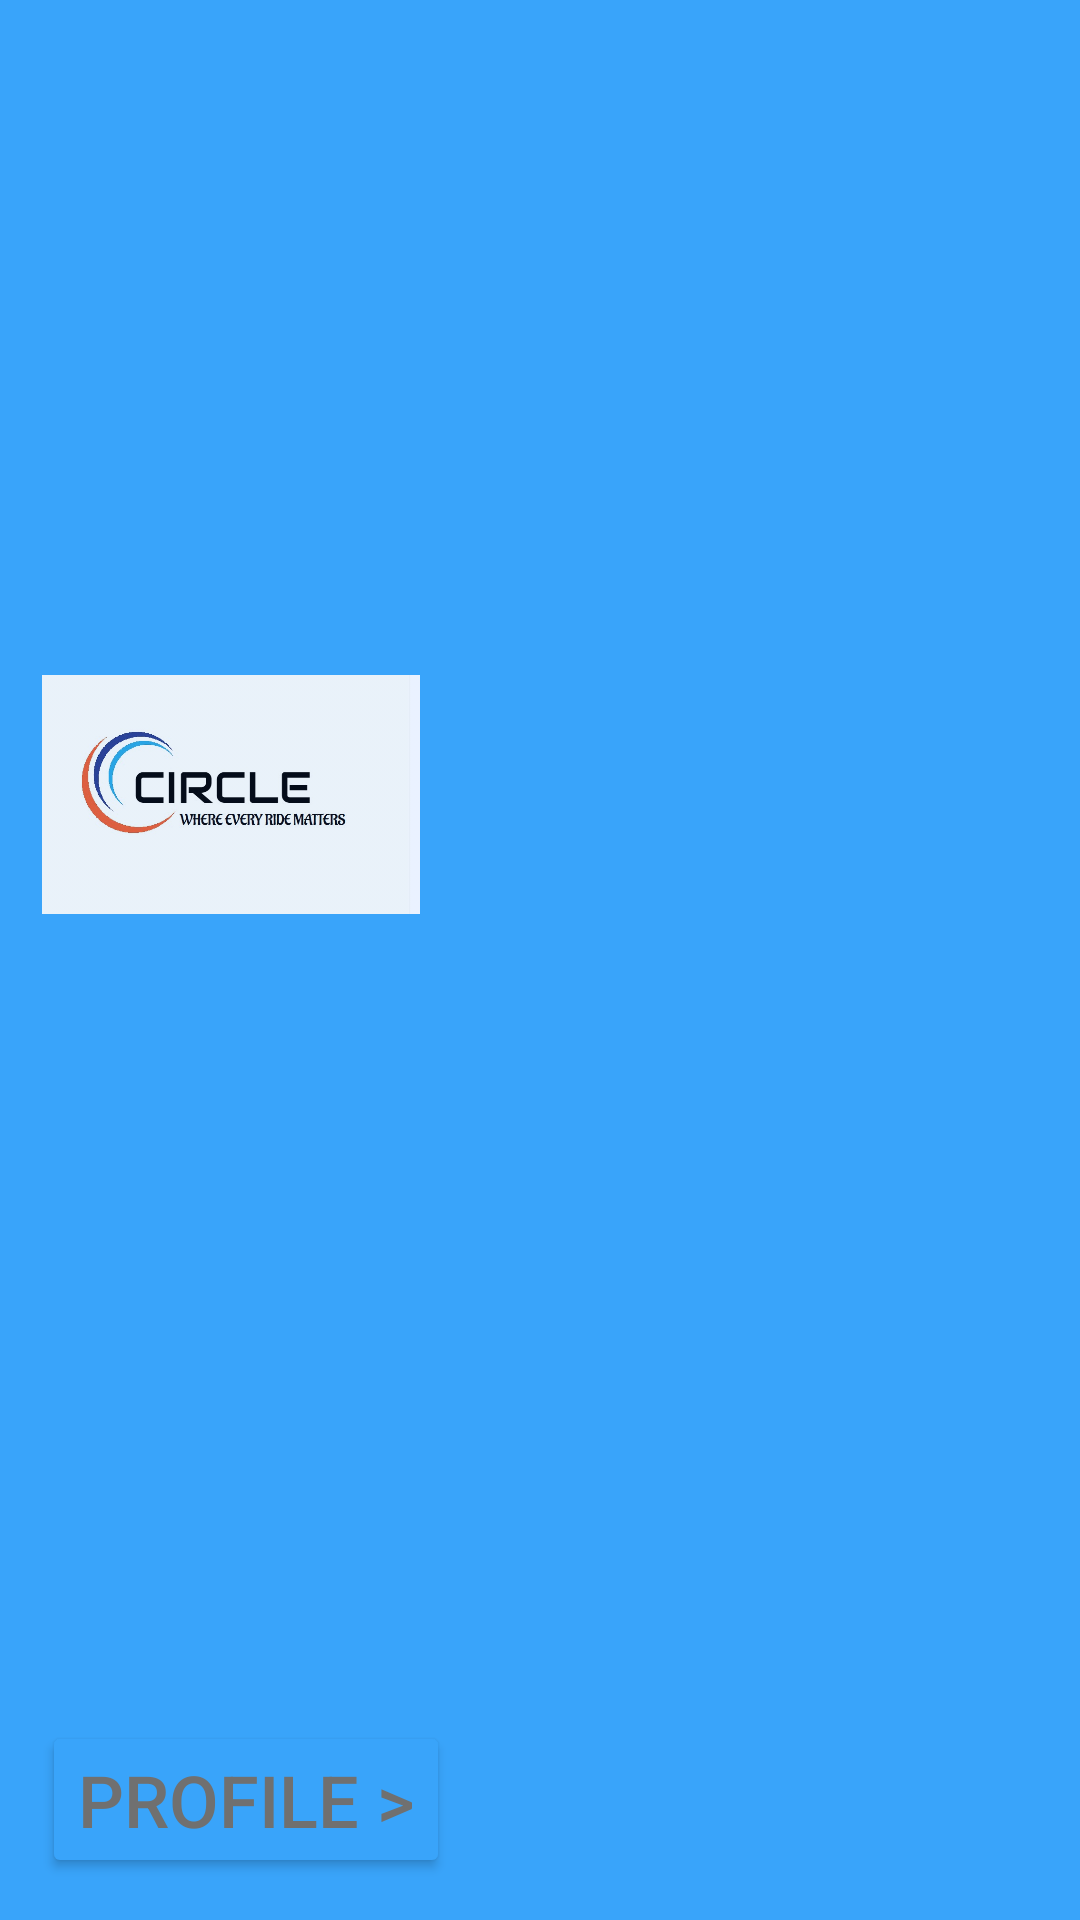

Here is an Android app screen rendered from its layout file. Give the layout XML and the strings, colors and styles it references.
<!-- AndroidManifest.xml: application theme Base.Theme.Circle_Application -->
<!-- res/layout/header_layout.xml -->
<?xml version="1.0" encoding="utf-8"?>

<LinearLayout xmlns:android="http://schemas.android.com/apk/res/android"
    xmlns:app="http://schemas.android.com/apk/res-auto"
    xmlns:tools="http://schemas.android.com/tools"
    android:layout_width="match_parent"
    app:layout_anchorGravity="bottom"
    android:orientation="vertical"
    android:padding="14dp"
    android:background="#39A4FA"
    android:layout_height="220dp">

    <ImageView
        android:id="@+id/imageView9"
        android:layout_width="126dp"
        android:layout_height="74dp"
        android:layout_weight="1"
        android:tintMode="src_atop"
        app:layout_constraintBottom_toBottomOf="parent"
        app:layout_constraintEnd_toEndOf="parent"
        app:layout_constraintHorizontal_bias="0.043"
        app:layout_constraintStart_toStartOf="parent"
        app:layout_constraintTop_toTopOf="parent"
        app:layout_constraintVertical_bias="0.016"
        app:srcCompat="@drawable/finallogo"
        app:tint="#192979FF" />

    <ImageView
        android:id="@+id/imageView11"
        android:layout_width="129dp"
        android:layout_height="58dp"
        app:layout_constraintBottom_toBottomOf="parent"
        app:layout_constraintEnd_toEndOf="parent"
        app:layout_constraintHorizontal_bias="0.096"
        app:layout_constraintStart_toStartOf="parent"
        app:layout_constraintTop_toTopOf="parent"
        app:layout_constraintVertical_bias="0.611"
        app:srcCompat="@drawable/profile_icon" />

    <Button
        android:id="@+id/button"
        android:layout_width="wrap_content"
        android:layout_height="wrap_content"
        android:backgroundTint="#39A4FA"
        android:shadowColor="#877B7B"
        android:text="@string/profile1"
        android:textColor="#707070"
        android:textSize="24sp"
        app:cornerRadius="5dp"
        app:layout_constraintBottom_toBottomOf="parent"
        app:layout_constraintEnd_toEndOf="parent"
        app:layout_constraintHorizontal_bias="0.0"
        app:layout_constraintStart_toStartOf="parent"
        app:layout_constraintTop_toTopOf="parent"
        app:layout_constraintVertical_bias="1.0" />
</LinearLayout>
<!-- resources referenced by this layout -->
<resources>
  <!-- drawable finallogo: jpeg bitmap (drawable, 35783 bytes) -->
  <string name="profile1">Profile &gt;</string>
  <style name="Base.Theme.Circle_Application" parent="Theme.Material3.DayNight.NoActionBar">
          
          <item name="colorPrimary">#5000FF</item>
          <item name="colorPrimaryVariant">#264DDD</item>
          <item name="colorOnPrimary">@color/white</item>
          
          <item name="colorSecondary">#FF0000</item>
          <item name="colorSecondaryVariant">#EC1D1D</item>
          <item name="colorOnSecondary">@color/black</item>
  
          <item name="android:statusBarColor" tools:targetApi="1">?attr/colorPrimaryVariant</item>
      </style>
  <color name="white">#FFFFFFFF</color>
  <color name="black">#FF000000</color>
</resources>
